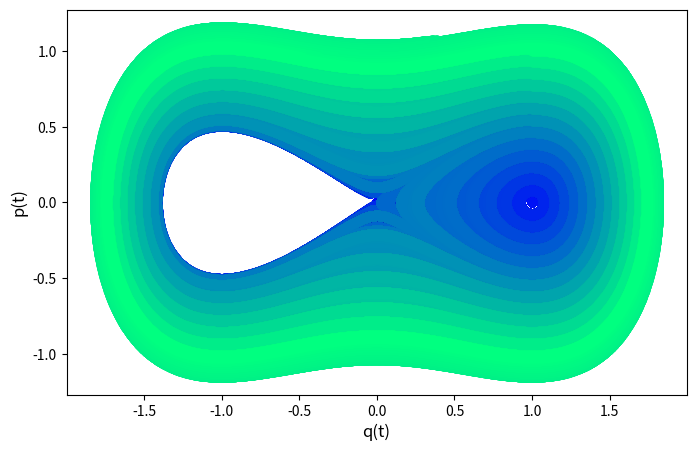

Source code (Python):
"""
Práctica 3. TEOREMA DE LIOUVILLE

[redacted]
[redacted]
"""

import os
import numpy as np
import matplotlib.pyplot as plt
from scipy.spatial import ConvexHull, convex_hull_plot_2d
#https://matplotlib.org/3.1.0/tutorials/colors/colormaps.html

#os.getcwd()




def deriv(q, dq0, d):  # Plantilla
    """
    ?????????????????
    
    Returns a ?????????????? object 

    Arguments:
        q   -> (variable de posición)
        dq0 -> (valor inicial de la derivada)
        d   -> (granularidad del parámetro temporal)
    """   
    #dq = np.empty([len(q)])
    dq = ( q[1 : len(q)] - q[0 : (len(q)-1)] ) / d
    dq = np.insert(dq, 0, dq0) #dq = np.concatenate(([dq0],dq))

    return dq

def F(q):  # Plantilla
    """
    Funcion oscilador no lineal pedida
    
    Returns a ????? object 

    Arguments:
        q   -> (variable de posición)
    """   
    k = 2
    ddq = - k * q * (q**2 -1)

    return ddq

#Resolución de la ecuación dinámica \ddot{q} = F(q), obteniendo la órbita q(t)
#Los valores iniciales son la posición q0 := q(0) y la derivada dq0 := \dot{q}(0)
def orb(n, q0, dq0, F, args=None, d=0.001):   # Plantilla
    """
    ?????????????????
    
    Returns a ?????????????? object 

    Arguments:
        q   -> (variable de posición)
        dq0 -> (valor inicial de la derivada)
        d   -> (granularidad del parámetro temporal)
    """  
    #q = [0.0]*(n+1)
    q = np.empty([n + 1])
    q[0] = q0
    q[1] = q0 + dq0 * d
    for i in np.arange(2, n + 1):
        args = q[i-2]
        q[i] = - q[i-2] + d**2 * F(args) + 2 * q[i-1]

    return q         




    
        
# Parte de areas, repasar
#Ejemplo de diagrama de fases (q, p) para un tiempo determinado



horiz = 0.251
# Parte del animate, y el horiz pasarlo como parametro
def make_gift(horiz):    # Plantilla sin nombre de funcion
    
    ax = fig.add_subplot(1,1, 1)
    seq_q0 = np.linspace(0.,1.,num=20)
    seq_dq0 = np.linspace(0.,2,num=20)
    q2 = np.array([])
    p2 = np.array([])
    for i in range(len(seq_q0)):
        for j in range(len(seq_dq0)):
            q0 = seq_q0[i]
            dq0 = seq_dq0[j]
            d = 10**(-3)
            n = int(horiz/d)
            #t = np.arange(n+1)*d
            q = orb(n,q0=q0,dq0=dq0,F=F,d=d)
            dq = deriv(q,dq0=dq0,d=d)
            p = dq/2
            q2 = np.append(q2,q[-1])
            p2 = np.append(p2,p[-1])
            plt.xlim(-2.2, 2.2)
            plt.ylim(-1.2, 1.2)
            plt.rcParams["legend.markerscale"] = 6
            ax.set_xlabel("q(t)", fontsize=12)
            ax.set_ylabel("p(t)", fontsize=12)
            ax.plot(q[-1], p[-1], marker="o", markersize= 10, markeredgecolor="red",markerfacecolor="red")
    
    return ax

        
        
        
        
        
        

#################################################################    
#  ESPACIO FÁSICO
################################################################# 

d = 10**(-4)

## Pintamos el espacio de fases
def simplectica(q0,dq0,F,col=0,d = 10**(-4),n = int(16/d),marker='-'): 
    q = orb(n,q0=q0,dq0=dq0,F=F,d=d)
    dq = deriv(q,dq0=dq0,d=d)
    p = dq/2
    plt.plot(q, p, marker,c=plt.get_cmap("winter")(col))


Horiz = 12
d = 10**(-3)

fig = plt.figure(figsize=(8,5))
fig.subplots_adjust(hspace=0.4, wspace=0.2)
ax = fig.add_subplot(1,1, 1)
#Condiciones iniciales:
seq_q0 = np.linspace(0.,1.,num=14)
seq_dq0 = np.linspace(0.,2,num=14)
for i in range(len(seq_q0)):
    for j in range(len(seq_dq0)):
        q0 = seq_q0[i]
        dq0 = seq_dq0[j]
        col = (1+i+j*(len(seq_q0)))/(len(seq_q0)*len(seq_dq0))
        #ax = fig.add_subplot(len(seq_q0), len(seq_dq0), 1+i+j*(len(seq_q0)))
        simplectica(q0=q0,dq0=dq0,F=F,col=col,marker='ro',d= 10**(-3),n = int(Horiz/d))
ax.set_xlabel("q(t)", fontsize=12)
ax.set_ylabel("p(t)", fontsize=12)
#fig.savefig('Simplectic.png', dpi=250)
plt.show()
